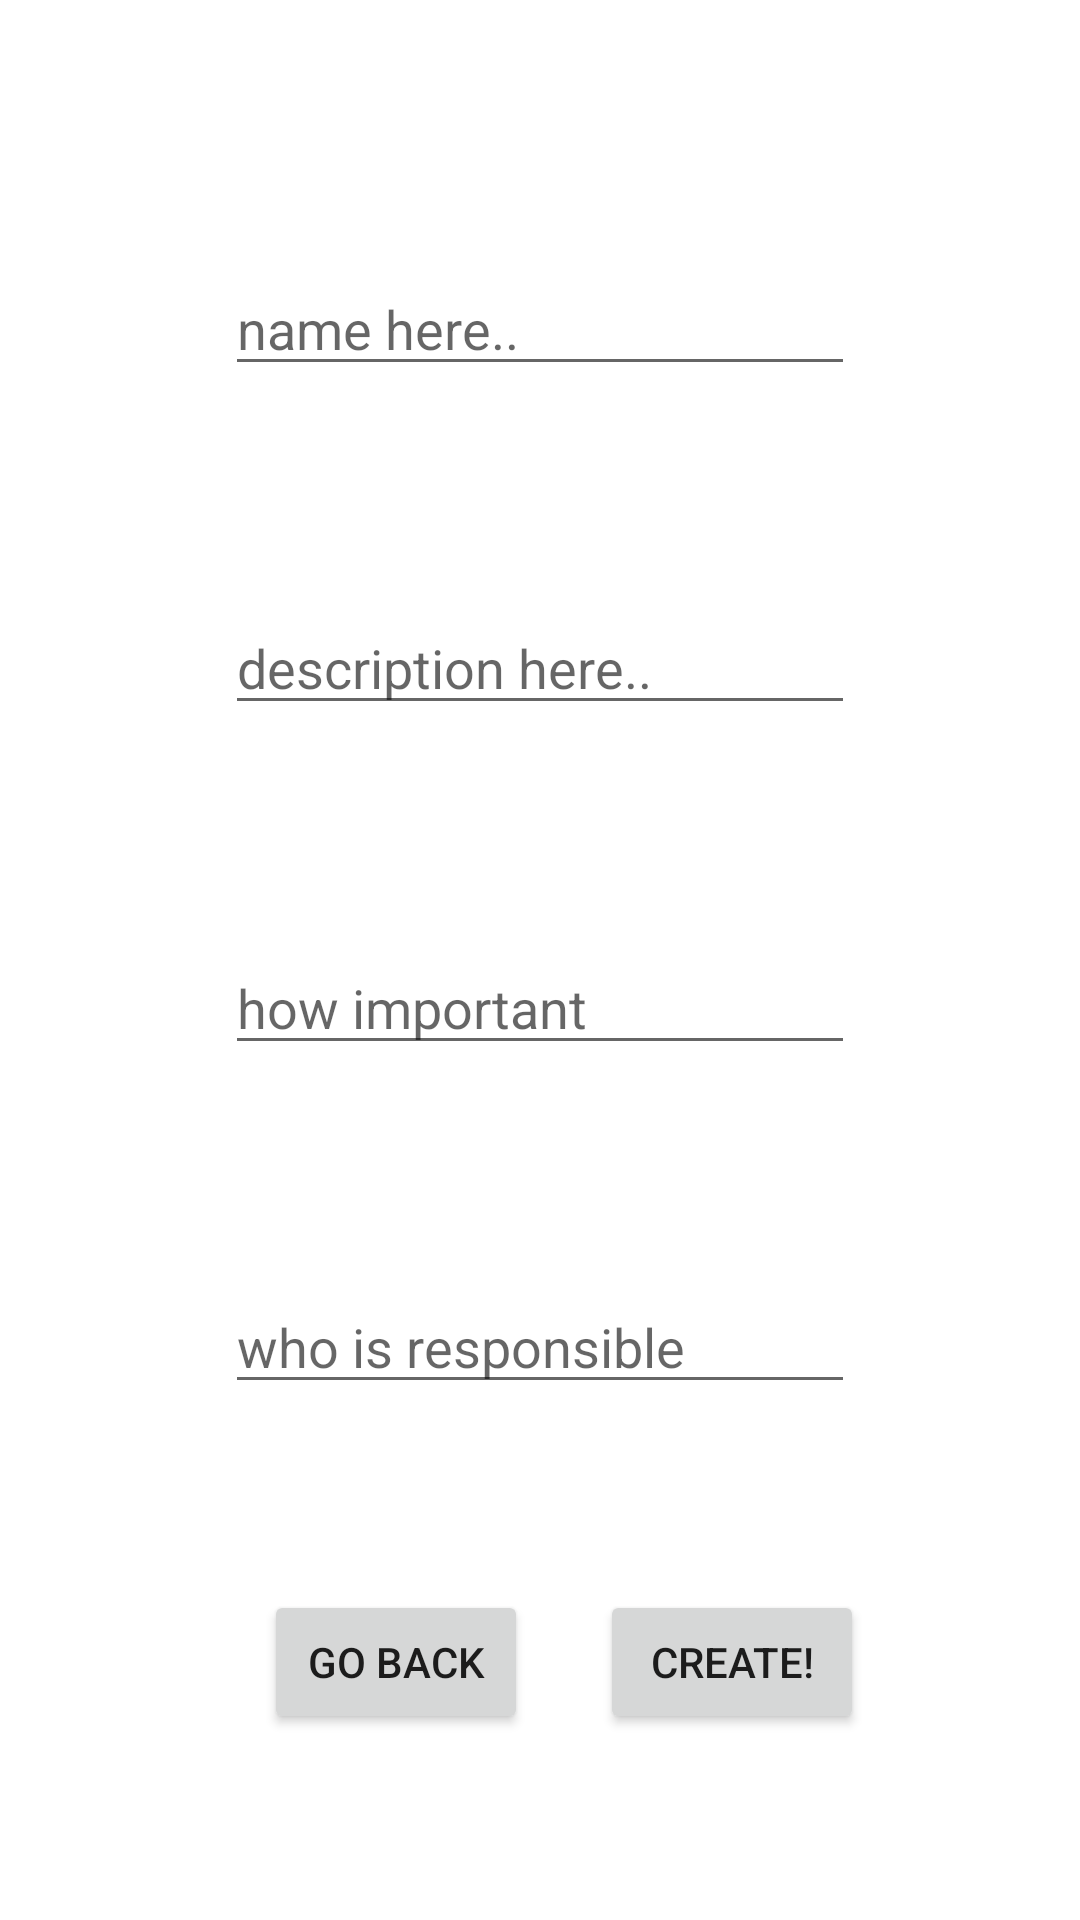

Write the Android layout XML for this screen, with the resource values it uses.
<!-- AndroidManifest.xml: application theme Theme.Iamtired -->
<!-- res/layout/activity_create_note.xml -->
<?xml version="1.0" encoding="utf-8"?>
<androidx.constraintlayout.widget.ConstraintLayout xmlns:android="http://schemas.android.com/apk/res/android"
    xmlns:app="http://schemas.android.com/apk/res-auto"
    xmlns:tools="http://schemas.android.com/tools"
    android:layout_width="match_parent"
    android:layout_height="match_parent"
    tools:context=".CreateNoteActivity">

    <EditText
        android:id="@+id/editTextName"
        android:layout_width="wrap_content"
        android:layout_height="wrap_content"
        android:layout_marginTop="8dp"
        android:ems="10"
        android:hint="name here.."
        android:inputType="textPersonName"
        app:layout_constraintBottom_toTopOf="@+id/editTextDescription"
        app:layout_constraintEnd_toEndOf="parent"
        app:layout_constraintHorizontal_bias="0.5"
        app:layout_constraintStart_toStartOf="parent"
        app:layout_constraintTop_toBottomOf="@+id/textViewCreateYourNote" />

    <TextView
        android:id="@+id/textViewCreateYourNote"
        android:layout_width="wrap_content"
        android:layout_height="wrap_content"
        android:layout_marginTop="32dp"
        android:layout_marginBottom="630dp"
        android:text="Create your note"
        android:textSize="20dp"
        app:layout_constraintBottom_toBottomOf="parent"
        app:layout_constraintEnd_toEndOf="parent"
        app:layout_constraintStart_toStartOf="parent"
        app:layout_constraintTop_toTopOf="parent" />

    <EditText
        android:id="@+id/editTextDescription"
        android:layout_width="wrap_content"
        android:layout_height="wrap_content"
        android:ems="10"
        android:hint="description here.."
        android:inputType="textPersonName"
        app:layout_constraintBottom_toTopOf="@+id/editTextImportance"
        app:layout_constraintEnd_toEndOf="parent"
        app:layout_constraintStart_toStartOf="parent"
        app:layout_constraintTop_toBottomOf="@+id/editTextName" />

    <EditText
        android:id="@+id/editTextImportance"
        android:layout_width="wrap_content"
        android:layout_height="wrap_content"
        android:ems="10"
        android:hint="how important"
        android:inputType="textPersonName"
        app:layout_constraintBottom_toTopOf="@+id/editTextResponsible"
        app:layout_constraintEnd_toEndOf="parent"
        app:layout_constraintStart_toStartOf="parent"
        app:layout_constraintTop_toBottomOf="@+id/editTextDescription" />

    <EditText
        android:id="@+id/editTextResponsible"
        android:layout_width="wrap_content"
        android:layout_height="wrap_content"
        android:layout_marginBottom="100dp"
        android:ems="10"
        android:hint="who is responsible"
        android:inputType="textPersonName"
        app:layout_constraintBottom_toBottomOf="parent"
        app:layout_constraintEnd_toEndOf="parent"
        app:layout_constraintStart_toStartOf="parent"
        app:layout_constraintTop_toBottomOf="@+id/editTextImportance" />

    <Button
        android:id="@+id/buttonCreate"
        android:layout_width="wrap_content"
        android:layout_height="wrap_content"
        android:layout_marginStart="128dp"
        android:text="Create!"
        app:layout_constraintBottom_toBottomOf="parent"
        app:layout_constraintEnd_toEndOf="parent"
        app:layout_constraintStart_toStartOf="parent"
        app:layout_constraintTop_toBottomOf="@+id/editTextResponsible" />

    <Button
        android:id="@+id/buttonGoBack"
        android:layout_width="wrap_content"
        android:layout_height="wrap_content"
        android:layout_marginStart="64dp"
        android:text="go back"
        app:layout_constraintBottom_toBottomOf="parent"
        app:layout_constraintEnd_toStartOf="@+id/buttonCreate"
        app:layout_constraintHorizontal_bias="0.5"
        app:layout_constraintStart_toStartOf="parent"
        app:layout_constraintTop_toBottomOf="@+id/editTextResponsible" />

</androidx.constraintlayout.widget.ConstraintLayout>
<!-- resources referenced by this layout -->
<resources>
  <style name="Theme.Iamtired" parent="Theme.MaterialComponents.DayNight.DarkActionBar">
          
          <item name="colorPrimary">@color/purple_500</item>
          <item name="colorPrimaryVariant">@color/purple_700</item>
          <item name="colorOnPrimary">@color/white</item>
          
          <item name="colorSecondary">@color/teal_200</item>
          <item name="colorSecondaryVariant">@color/teal_700</item>
          <item name="colorOnSecondary">@color/black</item>
          
          <item name="android:statusBarColor" tools:targetApi="l">?attr/colorPrimaryVariant</item>
          
      </style>
  <!-- not gathered from this repository: default colours our renderer supplied (Android Studio template values) -->
  <color name="purple_500">#FF6200EE</color>
  <color name="purple_700">#FF3700B3</color>
  <color name="teal_200">#FF03DAC5</color>
  <color name="teal_700">#FF018786</color>
  <color name="black">#FF000000</color>
  <color name="white">#FFFFFFFF</color>
</resources>
